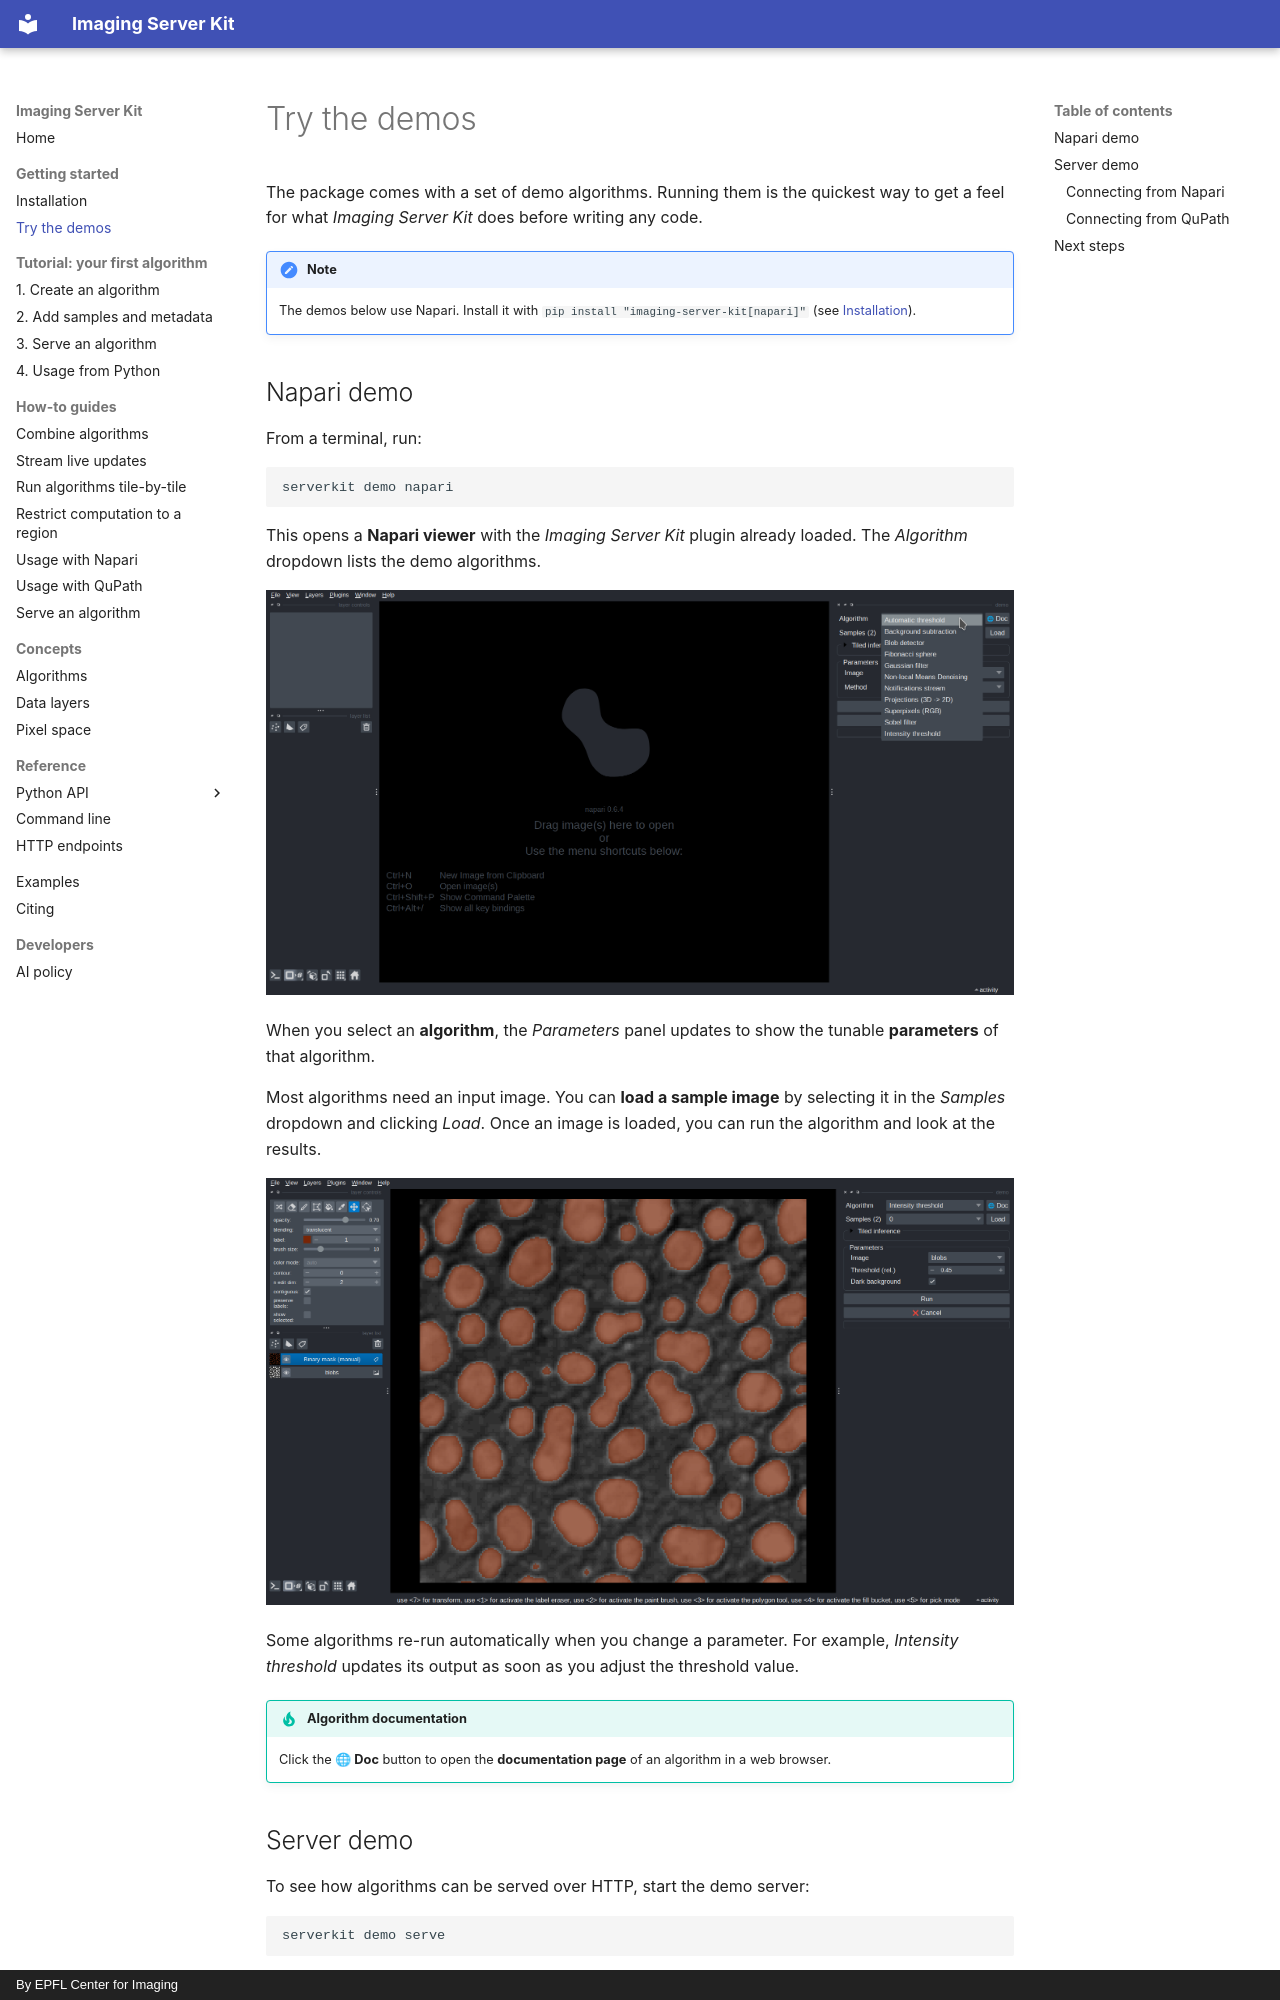

repository: Imaging-Server-Kit/imaging-server-kit · page: getting-started/demos.html · generator: mkdocs · copyright: By EPFL Center for Imaging

# Try the demos

The package comes with a set of demo algorithms. Running them is the quickest way to get a feel for what *Imaging Server Kit* does before writing any code.

!!! note
    The demos below use Napari. Install it with `pip install "imaging-server-kit[napari]"` (see [Installation](installation.md)).

## Napari demo

From a terminal, run:

```sh
serverkit demo napari
```

This opens a **Napari viewer** with the *Imaging Server Kit* plugin already loaded. The *Algorithm* dropdown lists the demo algorithms.

![Demo algorithms in Napari](../assets/images/demo_napari_screenshot.png)

When you select an **algorithm**, the *Parameters* panel updates to show the tunable **parameters** of that algorithm.

Most algorithms need an input image. You can **load a sample image** by selecting it in the *Samples* dropdown and clicking *Load*. Once an image is loaded, you can run the algorithm and look at the results.

![Intensity threshold in Napari](../assets/images/screenshot_napari_threshold.png)

Some algorithms re-run automatically when you change a parameter. For example, *Intensity threshold* updates its output as soon as you adjust the threshold value.

!!! tip "Algorithm documentation"
    Click the **🌐 Doc** button to open the **documentation page** of an algorithm in a web browser.
